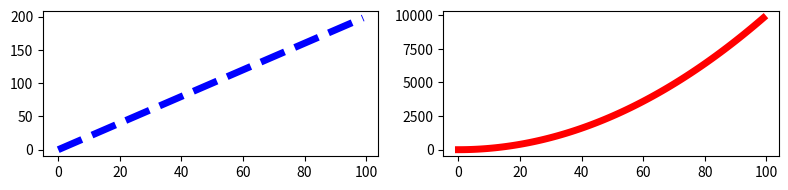

Python code for this plot:
import numpy as np
import matplotlib.pyplot as plt


x = np.arange(0, 100)
y = x * 2
z = x ** 2

# exercise 1(plot x, y)

# fig = plt.figure()
# ax = fig.add_axes([0.1, 0.1, 0.8, 0.8])
# ax.plot(x, y)
# ax.set_title("Title")
# ax.set_xlabel("X")
# ax.set_ylabel("Y")
# plt.show()

# exercise 2(create two sets of axes)
#
# fig = plt.figure()
# ax1 = fig.add_axes([0, 0, 1, 1])
# ax2 = fig.add_axes([0.2, 0.5, 0.2, 0.2])
# ax1.plot(x, y)
# ax2.plot(x, y)
# plt.show()

# exercise 3(create two sets of axes)

# fig = plt.figure()
# ax1 = fig.add_axes([0, 0, 1, 1])
# ax2 = fig.add_axes([0.2, 0.5, 0.4, 0.4])
# ax1.plot(x, z)
# ax2.plot(x, y)
# ax1.set_ylabel("Z")
# ax1.set_xlabel("X")
# ax2.set_title("Zoom")
# ax2.set_ylabel("Y")
# ax2.set_xlabel("X")
# ax2.set_xlim([20, 22])
# ax2.set_ylim([30, 50])
# plt.show()

# exercise 4(create subplots)

fig, axes = plt.subplots(nrows=1, ncols=2, figsize=(8, 2))
axes[0].plot(x, y, color='blue', linestyle="--", linewidth=5)
axes[1].plot(x, z, color='red', linewidth=5)
plt.tight_layout()
plt.show()
